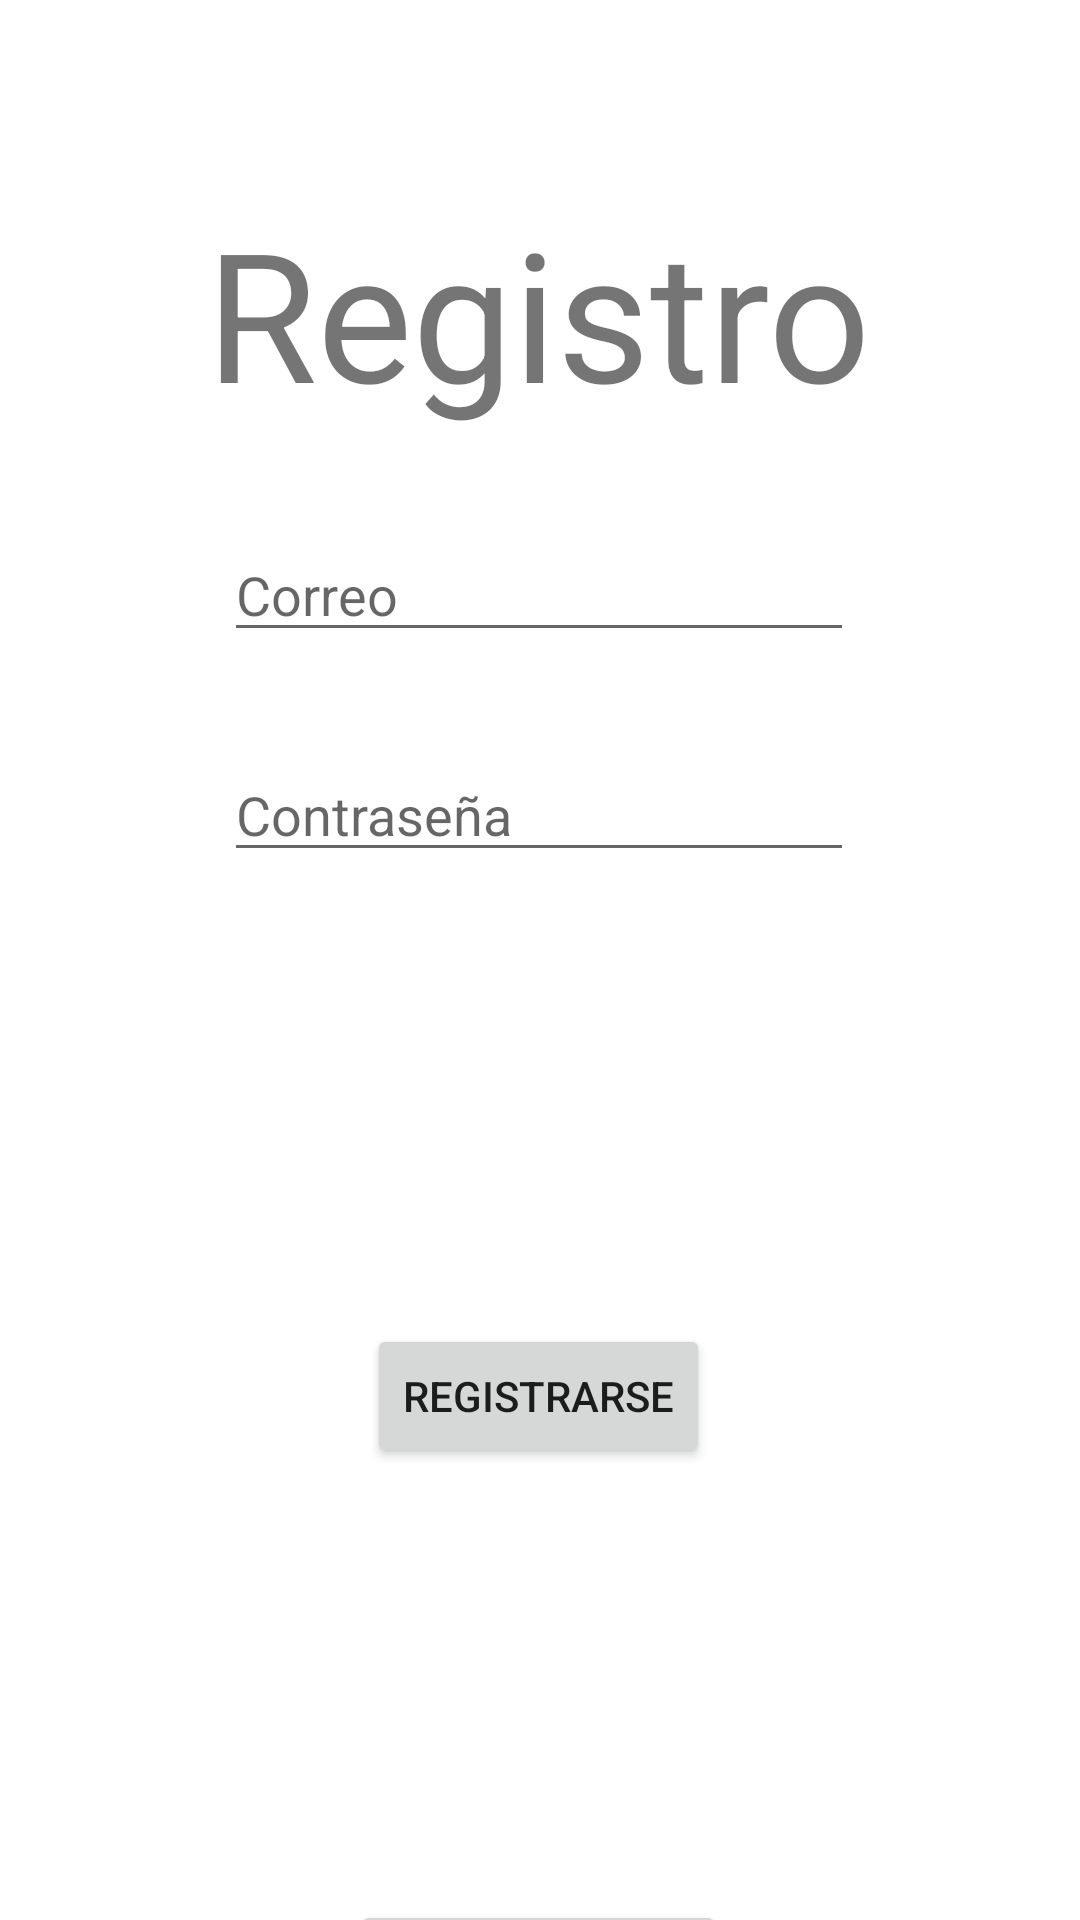

This screen was rendered from an Android layout file. Write that file and the resources it references.
<!-- AndroidManifest.xml: application theme Theme.App193 -->
<!-- res/layout/activity_register.xml -->
<?xml version="1.0" encoding="utf-8"?>
<androidx.constraintlayout.widget.ConstraintLayout xmlns:android="http://schemas.android.com/apk/res/android"
    xmlns:app="http://schemas.android.com/apk/res-auto"
    xmlns:tools="http://schemas.android.com/tools"
    android:layout_width="match_parent"
    android:layout_height="match_parent"
    tools:context=".Authentication.Register">

    <TextView
        android:id="@+id/textView3"
        android:layout_width="wrap_content"
        android:layout_height="wrap_content"
        android:layout_marginTop="64dp"
        android:text="Registro"
        android:textSize="60sp"
        app:layout_constraintEnd_toEndOf="parent"
        app:layout_constraintHorizontal_bias="0.498"
        app:layout_constraintStart_toStartOf="parent"
        app:layout_constraintTop_toTopOf="parent" />

    <EditText
        android:id="@+id/correoRegistro"
        android:layout_width="wrap_content"
        android:layout_height="wrap_content"
        android:layout_marginTop="32dp"
        android:ems="10"
        android:hint="Correo"
        android:inputType="textPersonName"
        app:layout_constraintEnd_toEndOf="parent"
        app:layout_constraintHorizontal_bias="0.497"
        app:layout_constraintStart_toStartOf="parent"
        app:layout_constraintTop_toBottomOf="@+id/textView3" />

    <EditText
        android:id="@+id/contraseniaRegistro"
        android:layout_width="wrap_content"
        android:layout_height="wrap_content"
        android:layout_marginTop="32dp"
        android:ems="10"
        android:hint="Contraseña"
        android:inputType="textPassword"
        app:layout_constraintEnd_toEndOf="parent"
        app:layout_constraintHorizontal_bias="0.497"
        app:layout_constraintStart_toStartOf="parent"
        app:layout_constraintTop_toBottomOf="@+id/correoRegistro" />

    <Button
        android:id="@+id/btnLoginRegistro"
        android:layout_width="wrap_content"
        android:layout_height="wrap_content"
        android:layout_marginTop="144dp"
        android:text="Iniciar sesion"
        app:layout_constraintEnd_toEndOf="parent"
        app:layout_constraintHorizontal_bias="0.498"
        app:layout_constraintStart_toStartOf="parent"
        app:layout_constraintTop_toBottomOf="@+id/btnRegistroRegistro" />

    <Button
        android:id="@+id/btnRegistroRegistro"
        android:layout_width="wrap_content"
        android:layout_height="wrap_content"
        android:layout_marginTop="224dp"
        android:text="Registrarse"
        app:layout_constraintEnd_toEndOf="parent"
        app:layout_constraintHorizontal_bias="0.498"
        app:layout_constraintStart_toStartOf="parent"
        app:layout_constraintTop_toBottomOf="@+id/correoRegistro" />
</androidx.constraintlayout.widget.ConstraintLayout>
<!-- resources referenced by this layout -->
<resources>
  <style name="Theme.App193" parent="Theme.MaterialComponents.DayNight.DarkActionBar">
          
          <item name="colorPrimary">@color/purple_500</item>
          <item name="colorPrimaryVariant">@color/purple_700</item>
          <item name="colorOnPrimary">@color/white</item>
          
          <item name="colorSecondary">@color/teal_200</item>
          <item name="colorSecondaryVariant">@color/teal_700</item>
          <item name="colorOnSecondary">@color/black</item>
          
          <item name="android:statusBarColor" tools:targetApi="l">?attr/colorPrimaryVariant</item>
          
      </style>
  <color name="purple_500">#FF6200EE</color>
  <color name="purple_700">#FF3700B3</color>
  <color name="white">#FFFFFFFF</color>
  <color name="teal_200">#FF03DAC5</color>
  <color name="teal_700">#FF018786</color>
  <color name="black">#FF000000</color>
</resources>
